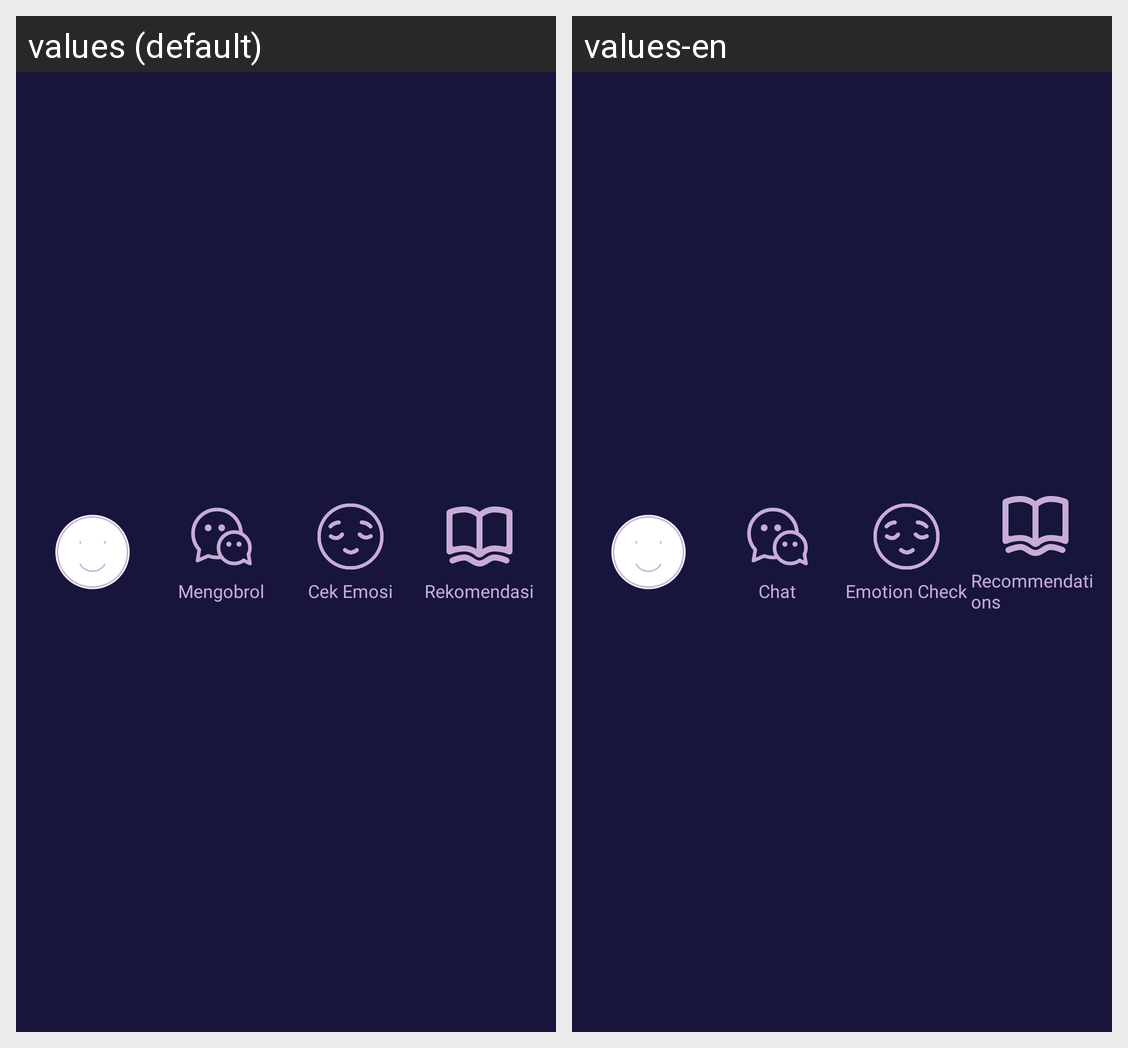

For this localized Android screen grid, give each drawn string resource with its value in every locale shown.
Android screen res/layout/app_widget_layout.xml rendered under 2 locales, left to right: values (default), values-en. Device: Nexus 5 (rendered at 1080×1920; each locale shown at half size, 540×960, under a caption strip naming it); theme Theme.TemanTidur.
Strings drawn on this screen, with the default value and each locale's value (text and hints the layout hard-codes, and strings that could not be matched under every locale, appear in the picture but are not listed):

nav_chat
  values: Mengobrol
  values-en: Chat

nav_emotion_check
  values: Cek Emosi
  values-en: Emotion Check

recommendation
  values: Rekomendasi
  values-en: Recommendations
